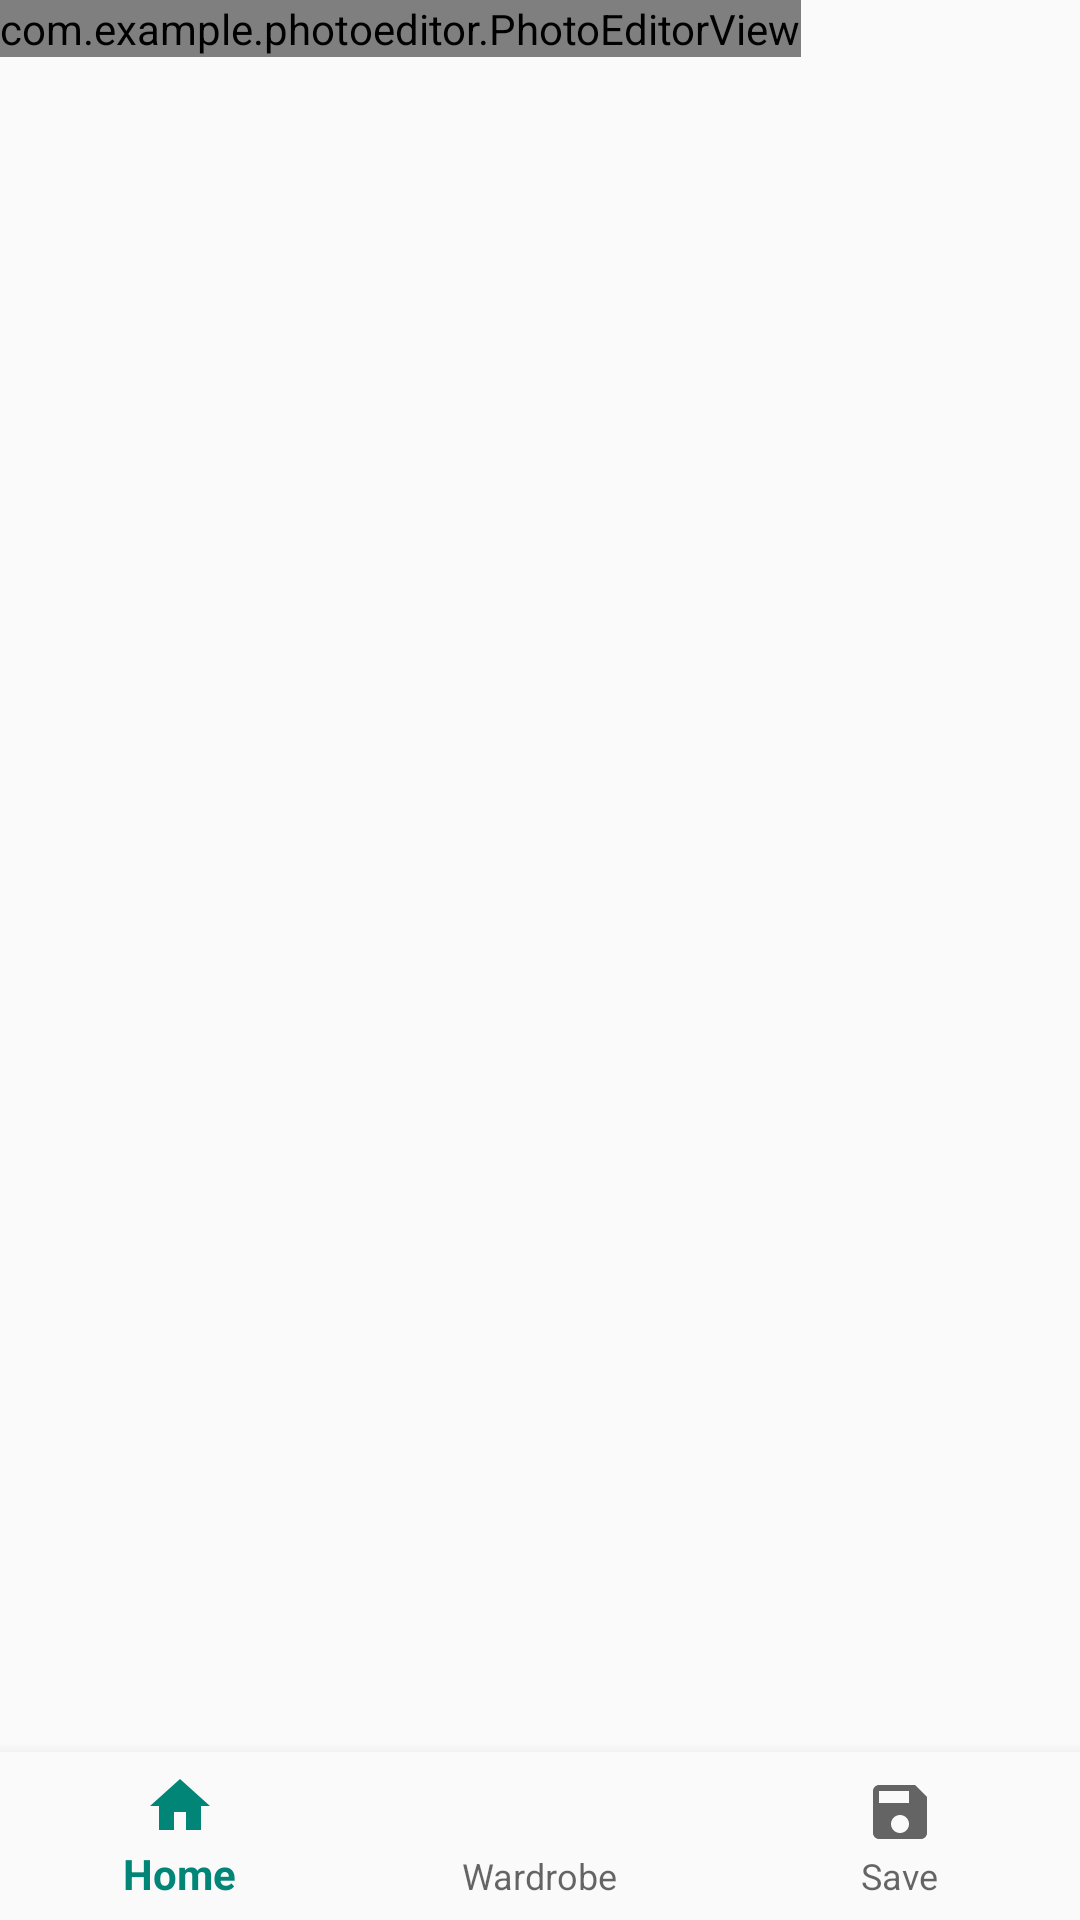

Reconstruct the res/layout file that produces this screen, plus the resources it refers to.
<!-- AndroidManifest.xml: application theme AppTheme -->
<!-- res/layout/activity_changing_cloth.xml -->
<?xml version="1.0" encoding="utf-8"?>
<android.support.constraint.ConstraintLayout xmlns:android="http://schemas.android.com/apk/res/android"
    xmlns:app="http://schemas.android.com/apk/res-auto"
    xmlns:tools="http://schemas.android.com/tools"
    android:id="@+id/container"
    android:layout_width="match_parent"
    android:layout_height="match_parent"
    tools:context=".activities.changing_cloth">

    <LinearLayout
        android:layout_width="match_parent"
        android:layout_height="match_parent"
        android:orientation="horizontal">
        <com.example.photoeditor.PhotoEditorView
            android:id="@+id/imageShow"
            android:layout_width="wrap_content"
            android:layout_height="wrap_content" />
    </LinearLayout>

    <android.support.design.widget.BottomNavigationView
        android:id="@+id/navigation"
        android:layout_width="0dp"
        android:layout_height="wrap_content"
        android:layout_marginStart="0dp"
        android:layout_marginEnd="0dp"
        android:background="?android:attr/windowBackground"
        app:layout_constraintBottom_toBottomOf="parent"
        app:layout_constraintLeft_toLeftOf="parent"
        app:layout_constraintRight_toRightOf="parent"
        app:menu="@menu/navigation_for_changing_clothes" />

</android.support.constraint.ConstraintLayout>
<!-- resources referenced by this layout -->
<resources>
  <style name="AppTheme" parent="Theme.AppCompat.Light.DarkActionBar">
          
          <item name="colorPrimary">@color/colorPrimary</item>
          <item name="colorPrimaryDark">@color/colorPrimaryDark</item>
          <item name="colorAccent">@color/colorAccent</item>
      </style>
  <color name="colorPrimary">#008577</color>
  <color name="colorPrimaryDark">#00574B</color>
  <color name="colorAccent">#D81B60</color>
</resources>
